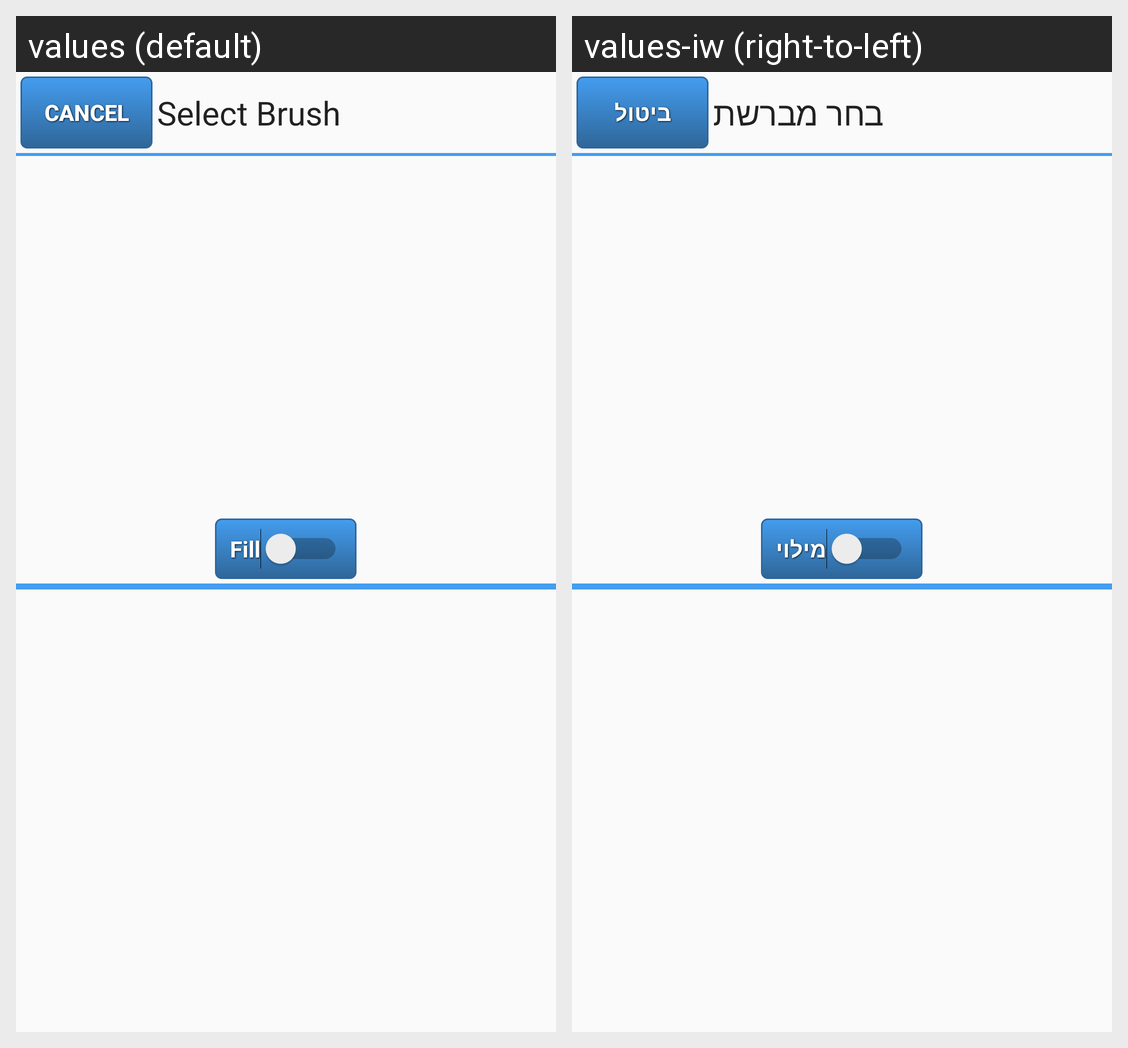

This grid shows one Android layout under two languages. Give, for every string resource on the screen, its name, the default text and each shown locale's text.
Android screen res/layout/brush_select.xml rendered under 2 locales, left to right: values (default), values-iw (right-to-left). Device: Nexus 5 (rendered at 1080×1920; each locale shown at half size, 540×960, under a caption strip naming it); theme Theme.AppCompat.Light.
Strings drawn on this screen, with the default value and each locale's value (text and hints the layout hard-codes, and strings that could not be matched under every locale, appear in the picture but are not listed):

cancel
  values: Cancel
  values-iw: ביטול

selectBrush
  values: Select Brush
  values-iw: בחר מברשת

fill
  values: Fill
  values-iw: מילוי
